The GitHub repository youxme-04/DISE-Airway-Analysis contains a labelled image folder "dataset" with 2 categories: AP lateral, concentric. Examples follow, each with its label.

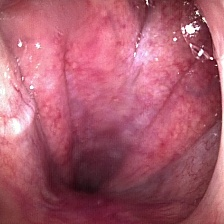
Label: concentric

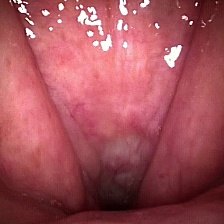
Label: AP lateral

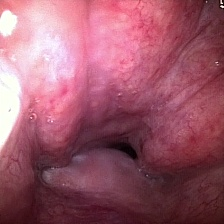
Label: concentric

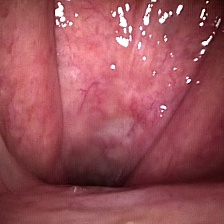
Label: AP lateral

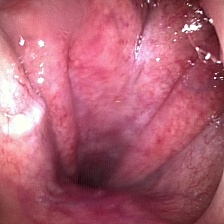
Label: concentric

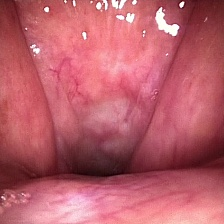
Label: AP lateral
